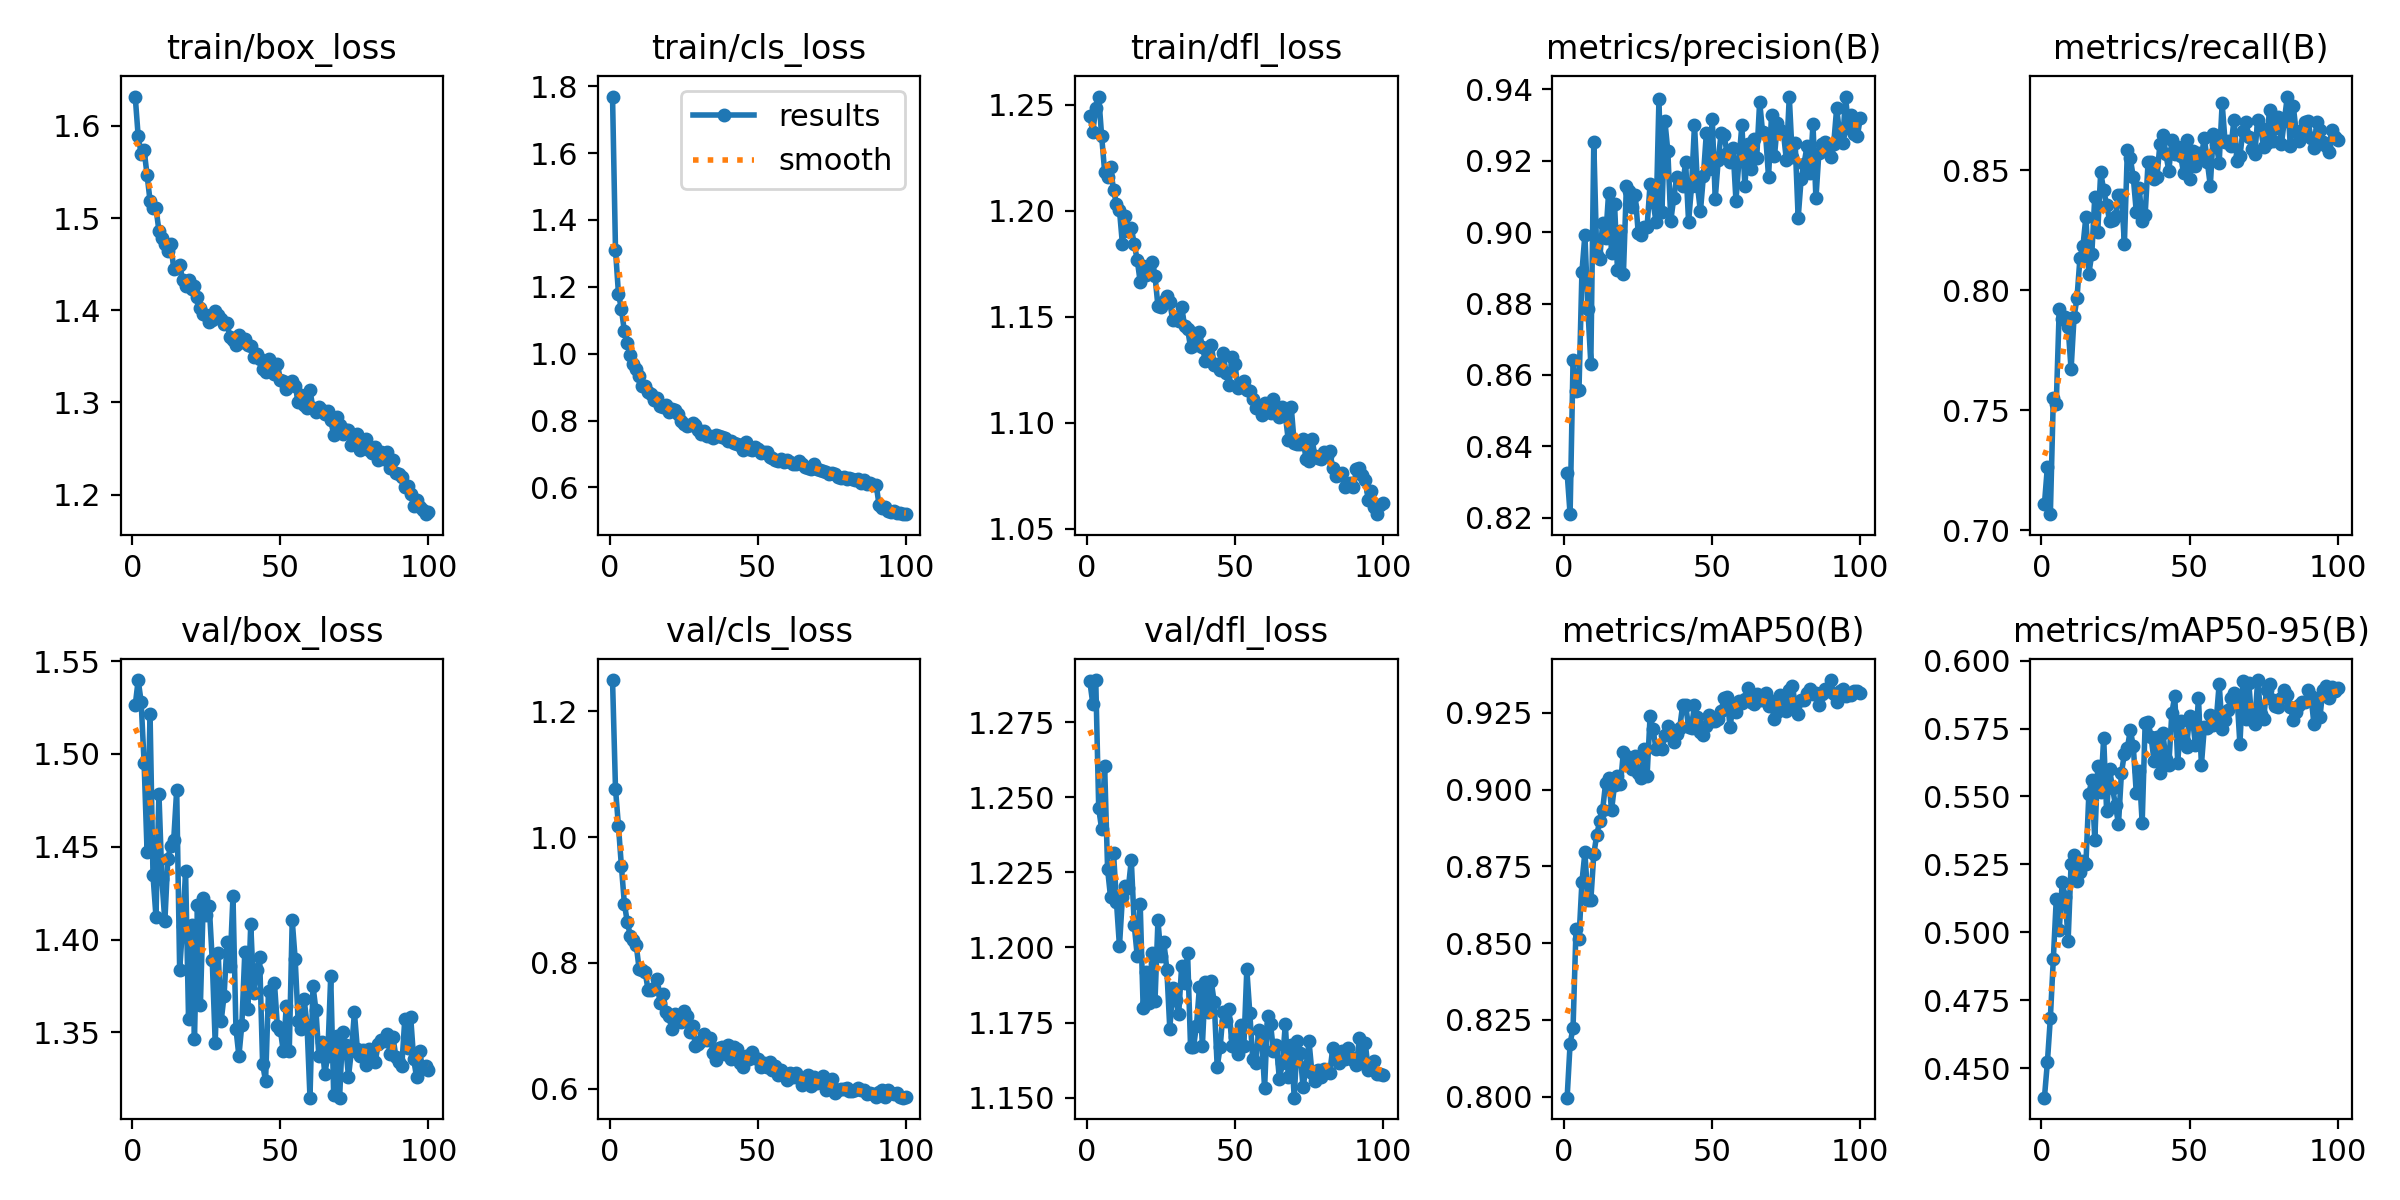

Source data for this figure (header and first rows):
epoch, train/box_loss, train/cls_loss, train/dfl_loss, metrics/precision(B), metrics/recall(B), metrics/mAP50(B), metrics/mAP50-95(B), val/box_loss, val/cls_loss, val/dfl_loss, lr/pg0, lr/pg1, lr/pg2
1, 1.632, 1.769, 1.245, 0.8326, 0.7109, 0.7997, 0.4391, 1.526, 1.25, 1.289, 0.0005549, 0.0005549, 0.0005549
2, 1.589, 1.311, 1.237, 0.821, 0.7266, 0.8172, 0.4522, 1.54, 1.077, 1.281, 0.0011, 0.0011, 0.0011
3, 1.57, 1.18, 1.248, 0.8642, 0.7068, 0.8225, 0.4685, 1.528, 1.018, 1.289, 0.001633, 0.001633, 0.001633
4, 1.574, 1.133, 1.254, 0.8556, 0.7551, 0.8547, 0.4901, 1.495, 0.9535, 1.246, 0.001618, 0.001618, 0.001618
5, 1.547, 1.067, 1.235, 0.8558, 0.7529, 0.8515, 0.5123, 1.447, 0.8942, 1.239, 0.001601, 0.001601, 0.001601
6, 1.519, 1.031, 1.218, 0.8889, 0.7924, 0.87, 0.5008, 1.522, 0.8645, 1.26, 0.001584, 0.001584, 0.001584
7, 1.511, 0.9976, 1.216, 0.8992, 0.7879, 0.8796, 0.5183, 1.435, 0.8435, 1.226, 0.001568, 0.001568, 0.001568
8, 1.511, 0.9685, 1.22, 0.8785, 0.7888, 0.8642, 0.5131, 1.412, 0.8361, 1.217, 0.001551, 0.001551, 0.001551
9, 1.486, 0.953, 1.21, 0.8632, 0.7845, 0.864, 0.4969, 1.479, 0.8284, 1.231, 0.001535, 0.001535, 0.001535
10, 1.479, 0.9336, 1.203, 0.9251, 0.7671, 0.879, 0.5251, 1.433, 0.7896, 1.215, 0.001519, 0.001519, 0.001519
11, 1.472, 0.9049, 1.2, 0.8936, 0.7889, 0.8853, 0.5286, 1.41, 0.7882, 1.2, 0.001502, 0.001502, 0.001502
12, 1.464, 0.9033, 1.184, 0.8924, 0.7969, 0.8898, 0.5189, 1.443, 0.7861, 1.217, 0.001486, 0.001486, 0.001486
13, 1.472, 0.8856, 1.197, 0.9027, 0.8135, 0.8935, 0.5223, 1.451, 0.7569, 1.22, 0.001469, 0.001469, 0.001469
14, 1.445, 0.8789, 1.19, 0.8983, 0.8183, 0.9022, 0.5264, 1.454, 0.7569, 1.22, 0.001453, 0.001453, 0.001453
15, 1.445, 0.8628, 1.192, 0.9109, 0.8307, 0.9038, 0.525, 1.481, 0.7609, 1.229, 0.001436, 0.001436, 0.001436
16, 1.45, 0.8666, 1.184, 0.894, 0.807, 0.8934, 0.5511, 1.384, 0.7738, 1.207, 0.001419, 0.001419, 0.001419
17, 1.433, 0.8449, 1.177, 0.908, 0.8152, 0.9015, 0.556, 1.407, 0.7357, 1.197, 0.001403, 0.001403, 0.001403
18, 1.427, 0.8399, 1.167, 0.8894, 0.8391, 0.9044, 0.5341, 1.437, 0.7509, 1.215, 0.001386, 0.001386, 0.001386
19, 1.432, 0.8477, 1.174, 0.9003, 0.8245, 0.9017, 0.5613, 1.357, 0.7217, 1.18, 0.00137, 0.00137, 0.00137
20, 1.423, 0.8256, 1.17, 0.8882, 0.8493, 0.9124, 0.5517, 1.408, 0.7153, 1.192, 0.001353, 0.001353, 0.001353
21, 1.427, 0.8353, 1.173, 0.9129, 0.8417, 0.9109, 0.5716, 1.346, 0.6953, 1.181, 0.001337, 0.001337, 0.001337
22, 1.415, 0.8326, 1.176, 0.9116, 0.8357, 0.9092, 0.5445, 1.419, 0.719, 1.198, 0.00132, 0.00132, 0.00132
23, 1.403, 0.8194, 1.169, 0.907, 0.829, 0.9067, 0.56, 1.365, 0.7076, 1.182, 0.001304, 0.001304, 0.001304
24, 1.396, 0.7997, 1.155, 0.9104, 0.8292, 0.911, 0.553, 1.423, 0.706, 1.209, 0.001287, 0.001287, 0.001287
25, 1.395, 0.7908, 1.155, 0.8998, 0.831, 0.9055, 0.5467, 1.413, 0.7232, 1.197, 0.001271, 0.001271, 0.001271
26, 1.387, 0.7837, 1.157, 0.8992, 0.8398, 0.9038, 0.5398, 1.418, 0.716, 1.202, 0.001254, 0.001254, 0.001254
27, 1.389, 0.7879, 1.16, 0.9014, 0.8398, 0.9134, 0.5587, 1.389, 0.6903, 1.193, 0.001238, 0.001238, 0.001238
28, 1.399, 0.7927, 1.157, 0.9015, 0.8194, 0.9046, 0.5657, 1.344, 0.7002, 1.173, 0.001221, 0.001221, 0.001221
29, 1.394, 0.7857, 1.148, 0.9134, 0.8584, 0.9239, 0.5678, 1.393, 0.6673, 1.187, 0.001205, 0.001205, 0.001205
30, 1.39, 0.772, 1.15, 0.9085, 0.855, 0.9197, 0.5744, 1.356, 0.6706, 1.182, 0.001188, 0.001188, 0.001188
31, 1.385, 0.7612, 1.148, 0.9029, 0.8471, 0.9132, 0.5685, 1.37, 0.6754, 1.178, 0.001172, 0.001172, 0.001172
32, 1.386, 0.7695, 1.155, 0.9372, 0.8328, 0.9137, 0.5513, 1.399, 0.6874, 1.194, 0.001155, 0.001155, 0.001155
33, 1.371, 0.7545, 1.145, 0.9056, 0.8425, 0.9132, 0.5595, 1.386, 0.6771, 1.188, 0.001139, 0.001139, 0.001139
34, 1.368, 0.7552, 1.144, 0.9312, 0.8288, 0.9177, 0.5403, 1.423, 0.6799, 1.198, 0.001122, 0.001122, 0.001122
35, 1.362, 0.7491, 1.136, 0.9227, 0.8314, 0.9206, 0.5769, 1.352, 0.6567, 1.167, 0.001106, 0.001106, 0.001106
36, 1.373, 0.7581, 1.142, 0.9032, 0.8535, 0.9184, 0.5774, 1.337, 0.6462, 1.167, 0.001089, 0.001089, 0.001089
37, 1.365, 0.7536, 1.137, 0.9096, 0.8532, 0.9156, 0.572, 1.354, 0.6651, 1.174, 0.001073, 0.001073, 0.001073
38, 1.368, 0.7507, 1.143, 0.9154, 0.8463, 0.9183, 0.5631, 1.393, 0.6669, 1.187, 0.001056, 0.001056, 0.001056
39, 1.362, 0.7483, 1.136, 0.914, 0.8473, 0.92, 0.5717, 1.363, 0.6546, 1.167, 0.00104, 0.00104, 0.00104
40, 1.361, 0.7392, 1.129, 0.9129, 0.861, 0.9276, 0.5585, 1.408, 0.6697, 1.189, 0.001023, 0.001023, 0.001023
41, 1.349, 0.7397, 1.13, 0.9196, 0.8648, 0.9276, 0.5733, 1.371, 0.647, 1.178, 0.001007, 0.001007, 0.001007
42, 1.353, 0.7333, 1.137, 0.9029, 0.8567, 0.9204, 0.5636, 1.384, 0.6665, 1.189, 0.0009904, 0.0009904, 0.0009904
43, 1.347, 0.7312, 1.127, 0.9128, 0.8498, 0.9202, 0.5617, 1.39, 0.6627, 1.182, 0.0009739, 0.0009739, 0.0009739
44, 1.337, 0.7264, 1.127, 0.9301, 0.8625, 0.9276, 0.5806, 1.333, 0.641, 1.16, 0.0009574, 0.0009574, 0.0009574
45, 1.333, 0.7134, 1.125, 0.913, 0.8569, 0.9237, 0.587, 1.324, 0.6343, 1.167, 0.0009409, 0.0009409, 0.0009409
46, 1.347, 0.7346, 1.133, 0.9058, 0.8598, 0.9188, 0.5625, 1.373, 0.6523, 1.179, 0.0009243, 0.0009243, 0.0009243
47, 1.337, 0.7144, 1.123, 0.9156, 0.8561, 0.9177, 0.5778, 1.362, 0.6475, 1.175, 0.0009078, 0.0009078, 0.0009078
48, 1.331, 0.7118, 1.118, 0.9277, 0.8487, 0.9206, 0.5706, 1.377, 0.6589, 1.179, 0.0008913, 0.0008913, 0.0008913
49, 1.342, 0.7224, 1.131, 0.9177, 0.8626, 0.9244, 0.5684, 1.353, 0.6488, 1.167, 0.0008748, 0.0008748, 0.0008748
50, 1.325, 0.7143, 1.128, 0.9317, 0.8465, 0.9224, 0.5796, 1.351, 0.6469, 1.17, 0.0008583, 0.0008583, 0.0008583
51, 1.323, 0.7023, 1.116, 0.9093, 0.858, 0.9222, 0.5785, 1.34, 0.635, 1.165, 0.0008418, 0.0008418, 0.0008418
52, 1.315, 0.7069, 1.118, 0.9201, 0.8518, 0.9232, 0.5688, 1.364, 0.6403, 1.174, 0.0008253, 0.0008253, 0.0008253
53, 1.321, 0.7064, 1.119, 0.9278, 0.857, 0.9256, 0.5863, 1.34, 0.6344, 1.167, 0.0008088, 0.0008088, 0.0008088
54, 1.323, 0.6906, 1.115, 0.9271, 0.856, 0.93, 0.5616, 1.41, 0.6419, 1.193, 0.0007923, 0.0007923, 0.0007923
55, 1.318, 0.6889, 1.115, 0.922, 0.8635, 0.9302, 0.5757, 1.389, 0.6293, 1.178, 0.0007758, 0.0007758, 0.0007758
56, 1.301, 0.6831, 1.111, 0.9197, 0.8535, 0.9204, 0.5751, 1.356, 0.636, 1.163, 0.0007593, 0.0007593, 0.0007593
57, 1.308, 0.6788, 1.107, 0.9234, 0.8436, 0.9276, 0.5799, 1.352, 0.6218, 1.161, 0.0007428, 0.0007428, 0.0007428
58, 1.297, 0.6854, 1.107, 0.9088, 0.8651, 0.9254, 0.5764, 1.368, 0.6304, 1.172, 0.0007263, 0.0007263, 0.0007263
59, 1.294, 0.675, 1.104, 0.92, 0.8608, 0.929, 0.5779, 1.354, 0.6217, 1.171, 0.0007098, 0.0007098, 0.0007098
60, 1.313, 0.6812, 1.109, 0.9301, 0.8532, 0.9284, 0.5915, 1.315, 0.6132, 1.153, 0.0006933, 0.0006933, 0.0006933
... 40 more rows
